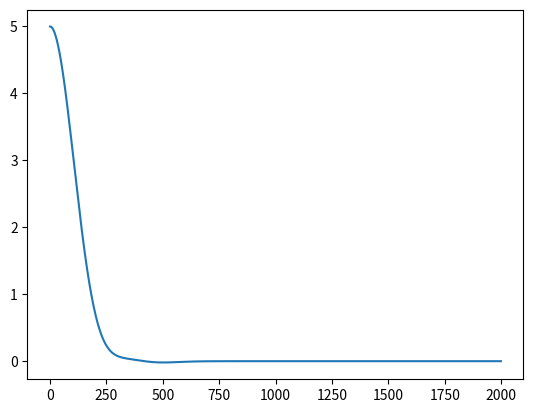

Reproduce this figure in Python. (Note: this script raises an exception after producing the figure.)
import numpy as np
import matplotlib.pyplot as plt
from scipy.fft import fft
from scipy.fft import fftfreq
import scipy.io.wavfile as wav


def SM_function(x1, x2, periods=[1/440], partial_count=5, weights=np.array([1]*20), std_devs=np.array([0.0009]*20)):
    # Ignoring amplitudes of each source
    difference = x1 - x2
    covariance = 0
    for period in periods:
        for partial in range(partial_count):
            m = partial+1
            covariance += weights[m-1] * np.exp(-2 * np.pi**2 * std_devs[m-1]**2 * difference**2) * np.cos(
                2 * np.pi * (1/m) * period * difference)
    return covariance


# Plot the kernel function for increasing tau = x1 - x2
inputs = np.arange(0, 2000, 1)
cov = np.array([])
for i in inputs:
    cov = np.append(cov, SM_function(i, 0))
plt.plot(inputs, cov)
plt.show()


# Take real data
wav_file = '/Users/<user>/Documents/Engineering /Part IIB/Score alignment project/Score-follower/wav_files/tuner_440.wav'
# Read a Wav file
sample_rate, data = wav.read(wav_file)
data = data[300:1300]


# Plot the FFT of the kernel function
fft_kernel_function = np.abs(fft(cov, norm="ortho"))
# Get the frequency components of the spectrum
SM_frequency_axis = fftfreq(len(fft_kernel_function), d=1.0/30)
# Plot the results


# Plot fft functions
fft_data = np.abs(fft(data))
# Get the frequency components of the spectrum
frequency_axis = fftfreq(len(fft_data), d=1.0/sample_rate)
# Plot the results
# plt.plot(frequency_axis, fft_data)
plt.plot(SM_frequency_axis, fft_kernel_function)
plt.xlabel('Frequency[Hz]')
plt.ylabel('Amplitude')
plt.title('Spectrum')
plt.show()
